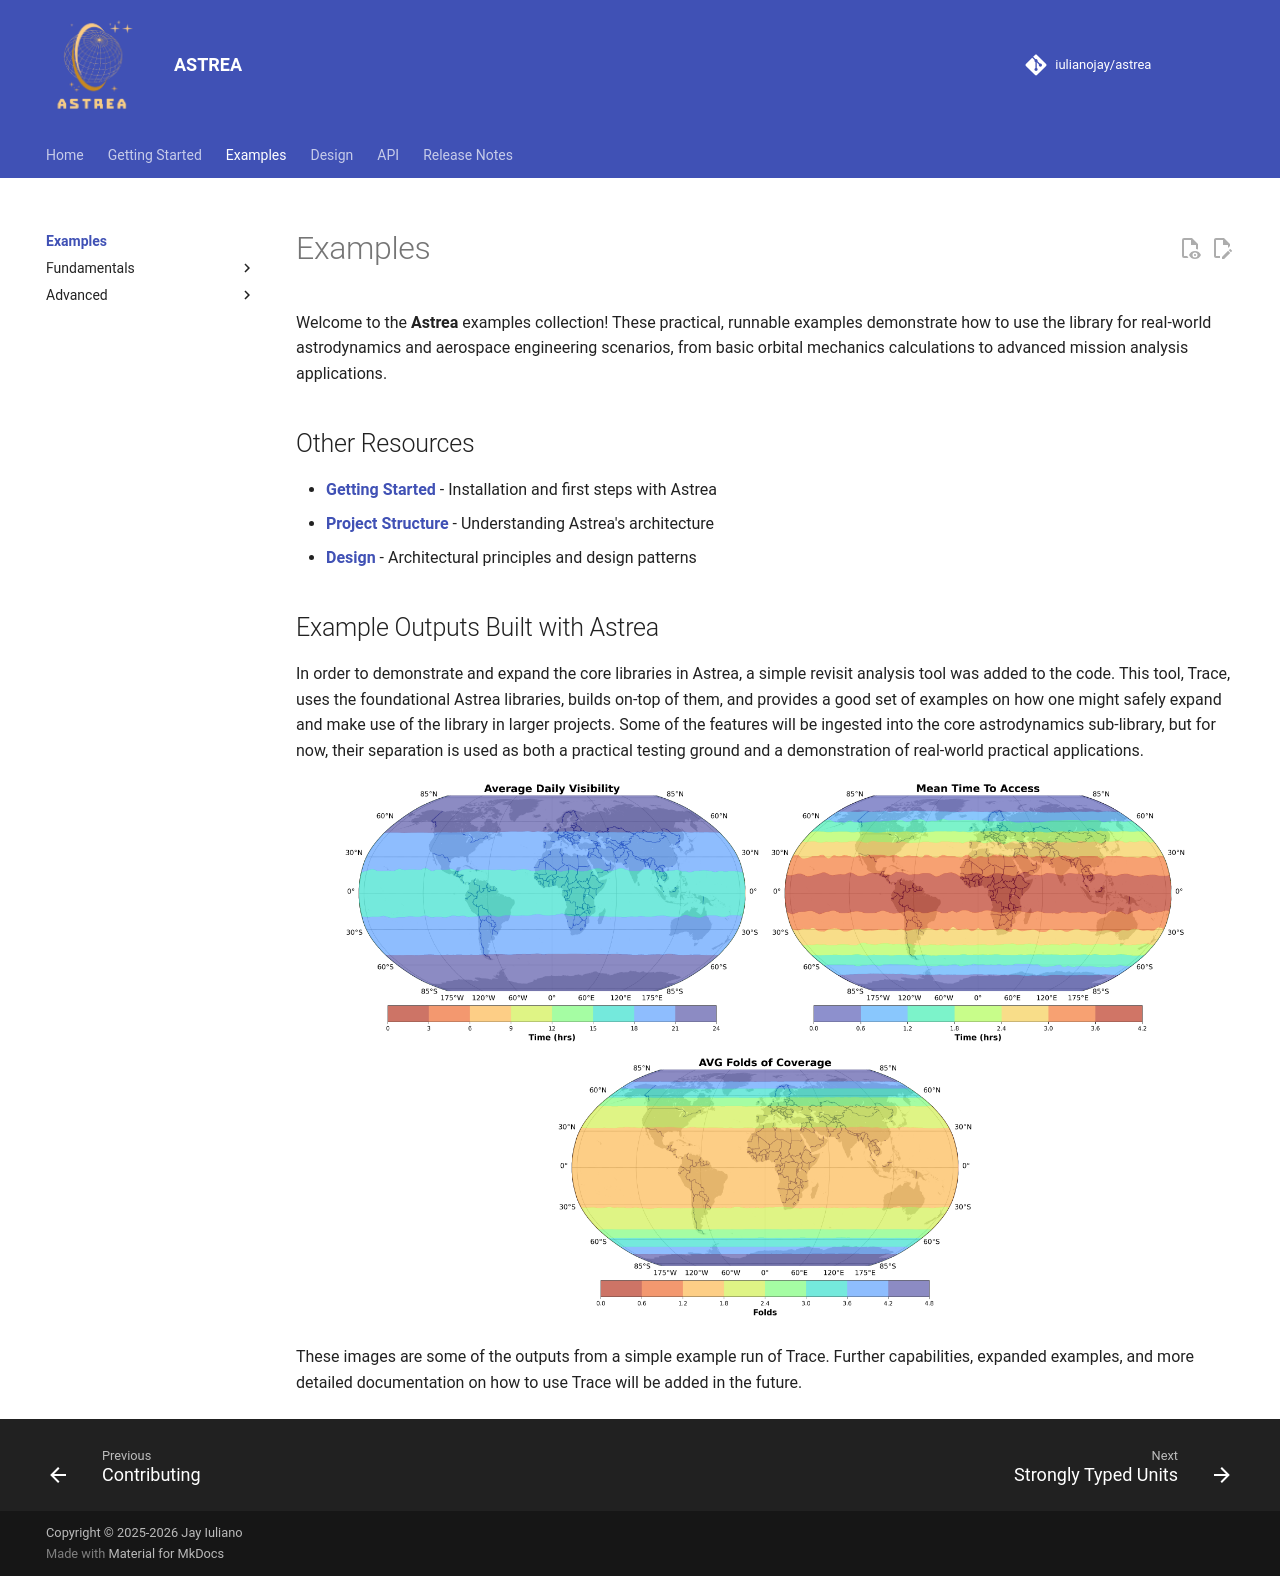

repository: iulianojay/astrea · page: examples/index.html · generator: mkdocs

# Examples

Welcome to the **Astrea** examples collection! These practical, runnable examples demonstrate how to use the library for real-world astrodynamics and aerospace engineering scenarios, from basic orbital mechanics calculations to advanced mission analysis applications.


## Other Resources

- **[Getting Started](../getting_started/index.md)** - Installation and first steps with Astrea
- **[Project Structure](../getting_started/project_structure.md)** - Understanding Astrea's architecture
- **[Design](../design/index.md)** - Architectural principles and design patterns



## Example Outputs Built with Astrea
In order to demonstrate and expand the core libraries in Astrea, a simple revisit analysis tool was added to the code. This tool, Trace, uses the foundational Astrea libraries, builds on-top of them, and provides a good set of examples on how one might safely expand and make use of the library in larger projects. Some of the features will be ingested into the core astrodynamics sub-library, but for now, their separation is used as both a practical testing ground and a demonstration of real-world practical applications.

<center>
  <img src="../assets/images/avg-daily-visibility.png" alt="Average Daily Visibility" width="45%"/>
  <img src="../assets/images/mean-time-to-access.png" alt="Mean Time to Access" width="45%"/>
  <img src="../assets/images/avg-folds-of-coverage.png" alt="Average Folds of Coverage" width="45%"/>
</center>

These images are some of the outputs from a simple example run of Trace. Further capabilities, expanded examples, and more detailed documentation on how to use Trace will be added in the future. 
